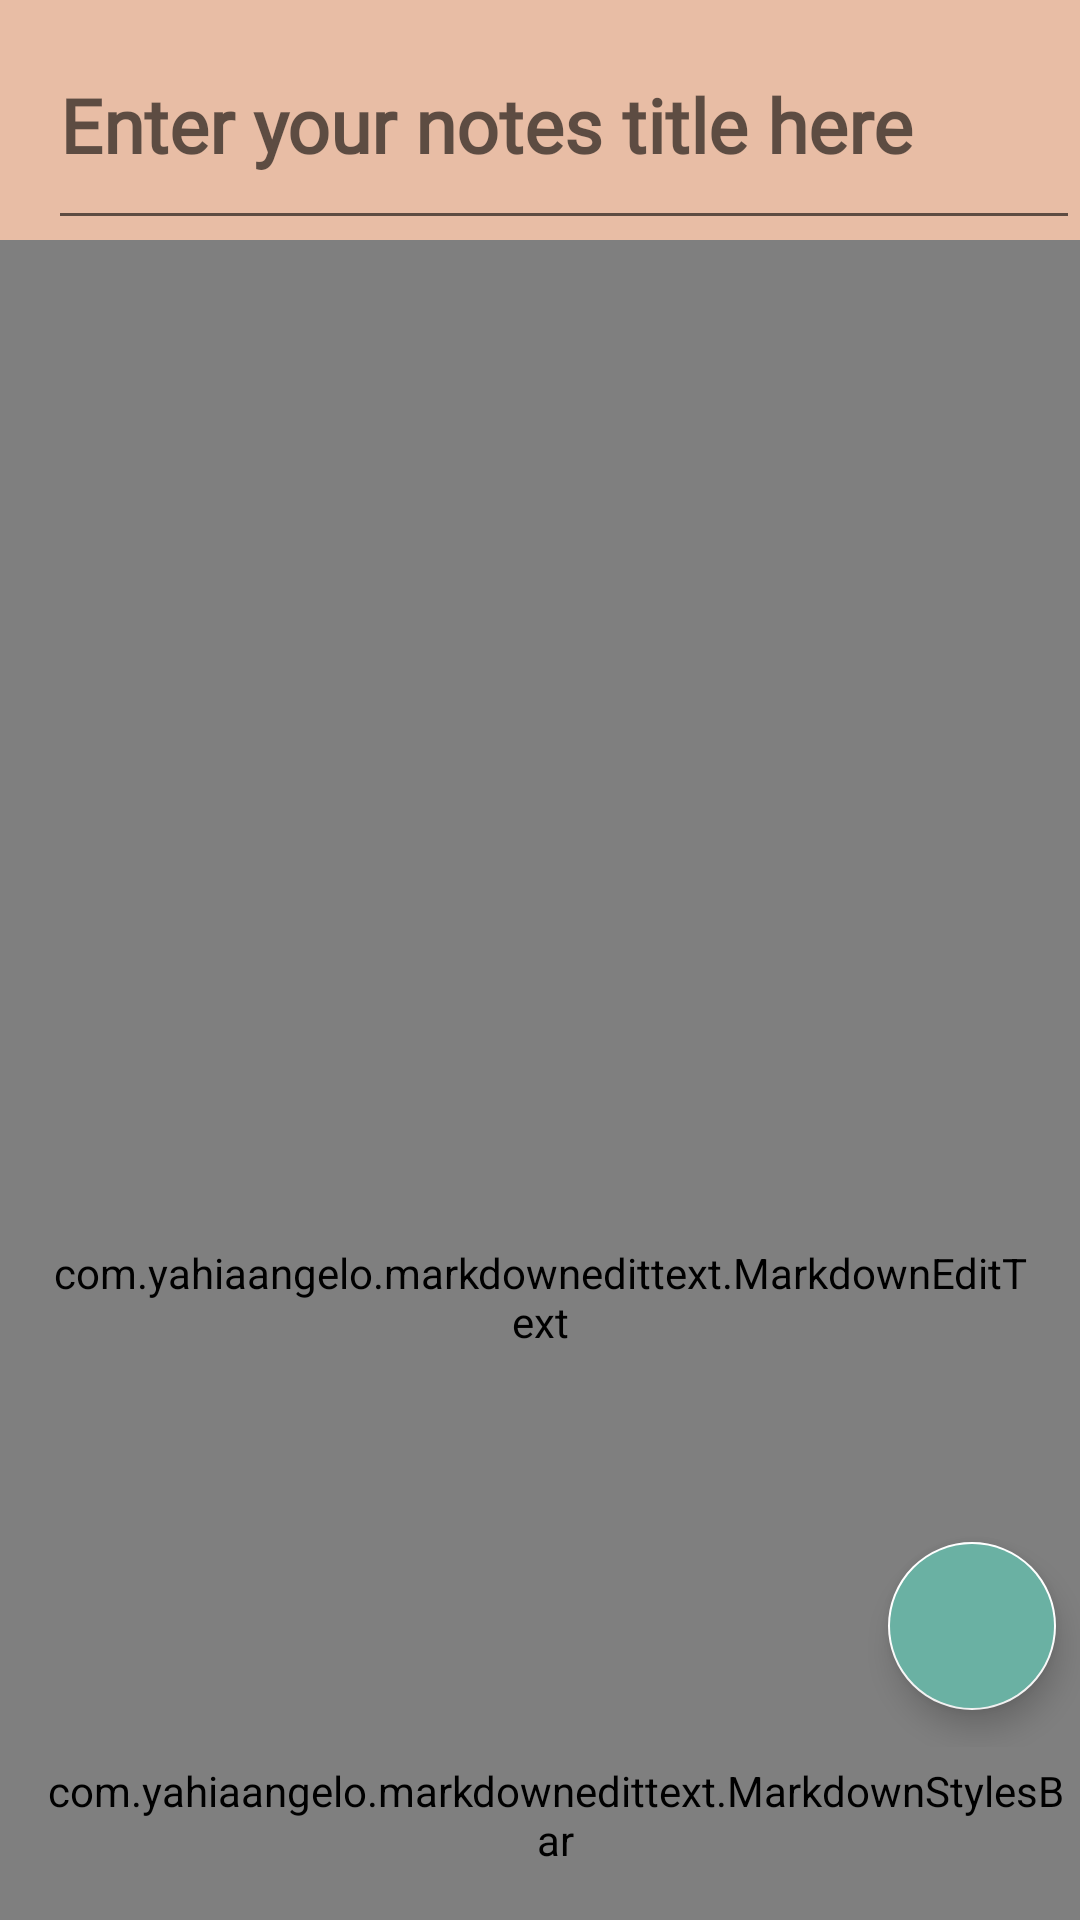

Here is an Android app screen rendered from its layout file. Give the layout XML and the strings, colors and styles it references.
<!-- AndroidManifest.xml: application theme Theme.ScribbleNotes -->
<!-- res/layout/fragment_add_note.xml -->
<?xml version="1.0" encoding="utf-8"?>
<RelativeLayout xmlns:android="http://schemas.android.com/apk/res/android"
    xmlns:tools="http://schemas.android.com/tools"
    xmlns:app="http://schemas.android.com/apk/res-auto"
    android:layout_height="match_parent"
    android:layout_width="match_parent">

    <FrameLayout
        android:layout_width="match_parent"
        android:layout_height="match_parent"
        tools:context=".NewNoteFragment">
        <LinearLayout
            android:layout_width="match_parent"
            android:layout_height="wrap_content"
            android:orientation="vertical">


            <androidx.appcompat.widget.Toolbar
                android:id="@+id/toolbarcreatenote"
            android:layout_width="match_parent"
            android:layout_height="wrap_content"
            android:layout_alignParentStart="true"
            android:layout_alignParentTop="true"
            android:layout_alignParentEnd="true"
            android:layout_marginTop="0dp"
            android:background="@color/lightpurple">

            <EditText
                android:id="@+id/addNoteTitle"
                android:layout_width="match_parent"
                android:layout_height="80dp"
                android:hint="Enter your notes title here"
                android:paddingTop="10dp"
                android:textSize="25dp"
                android:fontFamily="@font/poppins"
                android:textStyle="bold" />

        </androidx.appcompat.widget.Toolbar>


                <com.yahiaangelo.markdownedittext.MarkdownEditText
                    android:id="@+id/addNoteDesc"
                    android:layout_width="match_parent"
                    android:layout_height="705dp"
                    android:layout_below="@id/toolbarcreatenote"
                    android:background="@drawable/createnote"
                    android:fontFamily="@font/poppins"
                    android:gravity="top|left"
                    android:hint="type your note"
                    android:padding="15dp"
                    android:textSize="20dp" />
            </LinearLayout>

        <com.google.android.material.floatingactionbutton.FloatingActionButton
            android:id="@+id/savenotes"
            android:layout_width="wrap_content"
            android:layout_height="wrap_content"
            android:layout_gravity="bottom|right"

            android:layout_marginEnd="8dp"
            android:layout_marginBottom="70dp"
            android:backgroundTint="@color/bluegreen"
            android:src="@drawable/save_black_24dp" />

    </FrameLayout>
    <LinearLayout
        android:layout_width="wrap_content"
        android:layout_height="70dp"
        android:layout_marginLeft="10dp"
        android:orientation="horizontal"
        android:gravity="center_horizontal"
        android:layout_alignParentBottom="true">
        <com.yahiaangelo.markdownedittext.MarkdownStylesBar
            android:layout_width="wrap_content"
            android:layout_height="wrap_content"
            android:id="@+id/styleBar"
            android:layout_gravity="center"
            android:padding="5dp"
            app:buttonColor="@color/yellow"
            />
    </LinearLayout>


</RelativeLayout>
<!-- resources referenced by this layout -->
<resources>
  <color name="bluegreen">#6AB1A3</color>
  <color name="lightpurple">#E8BDA5</color>
  <color name="yellow">#FDD1A0</color>
  <style name="Theme.ScribbleNotes" parent="Theme.MaterialComponents.DayNight.DarkActionBar">
          
          <item name="colorPrimary">@color/grey</item>
          <item name="colorPrimaryVariant">@color/blue</item>
          <item name="colorOnPrimary">@color/blue</item>
          
          <item name="colorSecondary">@color/white</item>
          <item name="colorSecondaryVariant">@color/black</item>
          <item name="colorOnSecondary">@color/black</item>
          
          <item name="android:statusBarColor">@color/offblack</item>
          
          
      </style>
  <color name="grey">#1E1E1E</color>
  <color name="blue">#226BEC</color>
  <color name="white">#FFFFFF</color>
  <color name="black">#FF000000</color>
  <color name="offblack">#404040</color>
</resources>
